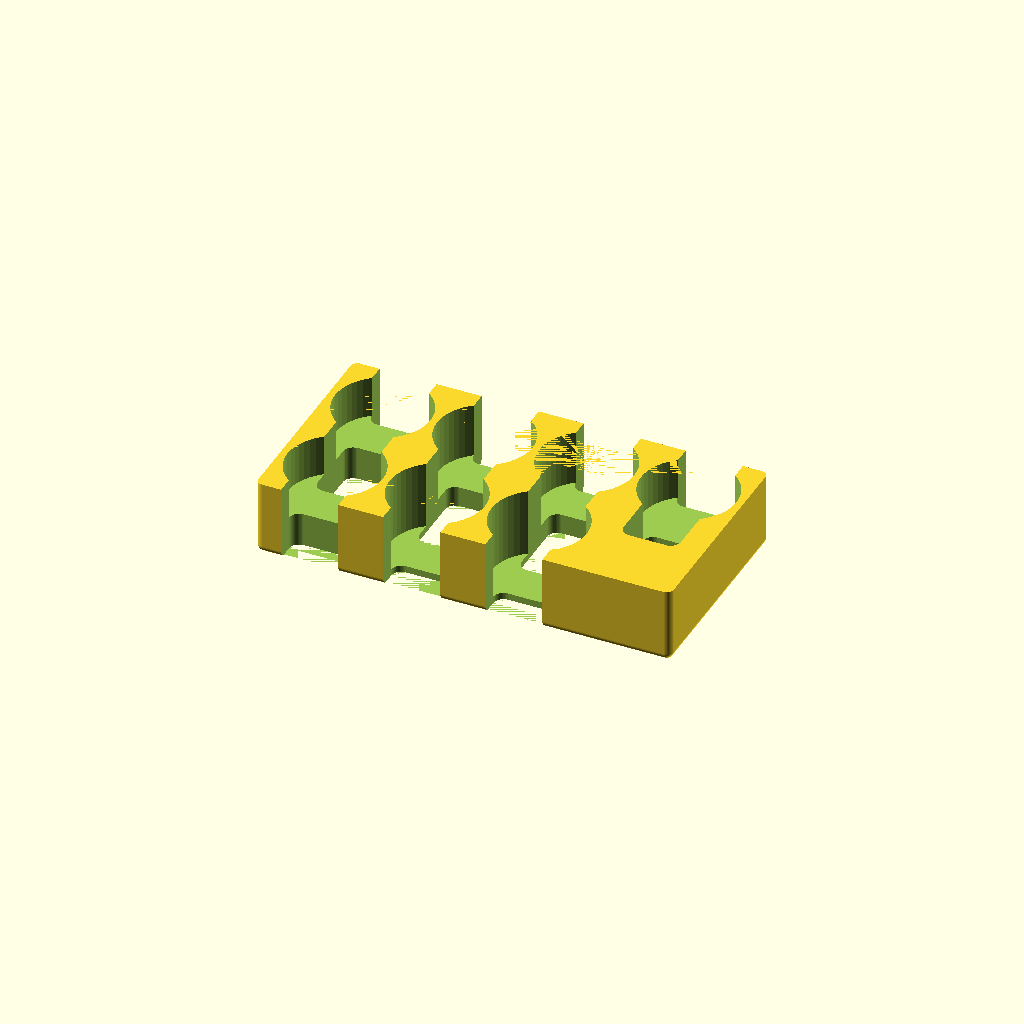
Cell 1: the model at its default parameters.
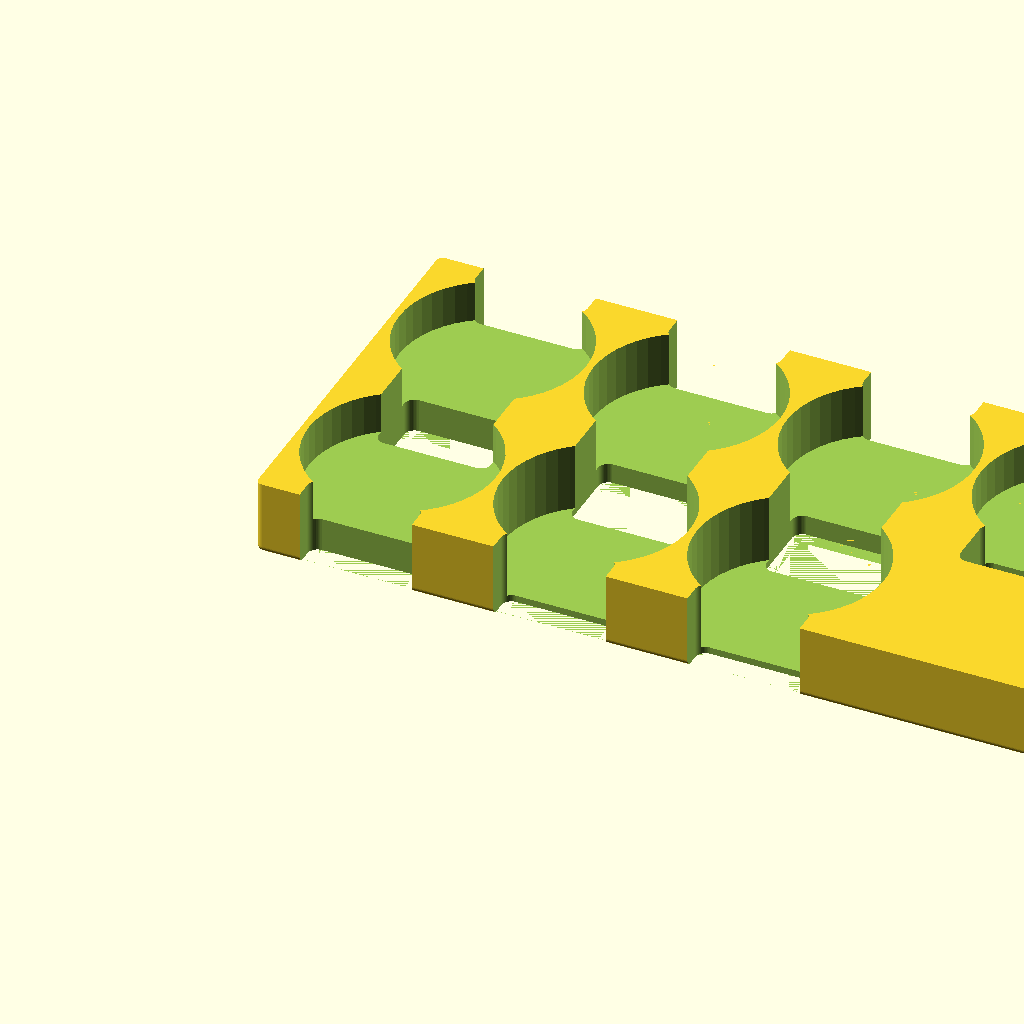
Cell 2 — diameter set to 54, the other parameters unchanged.
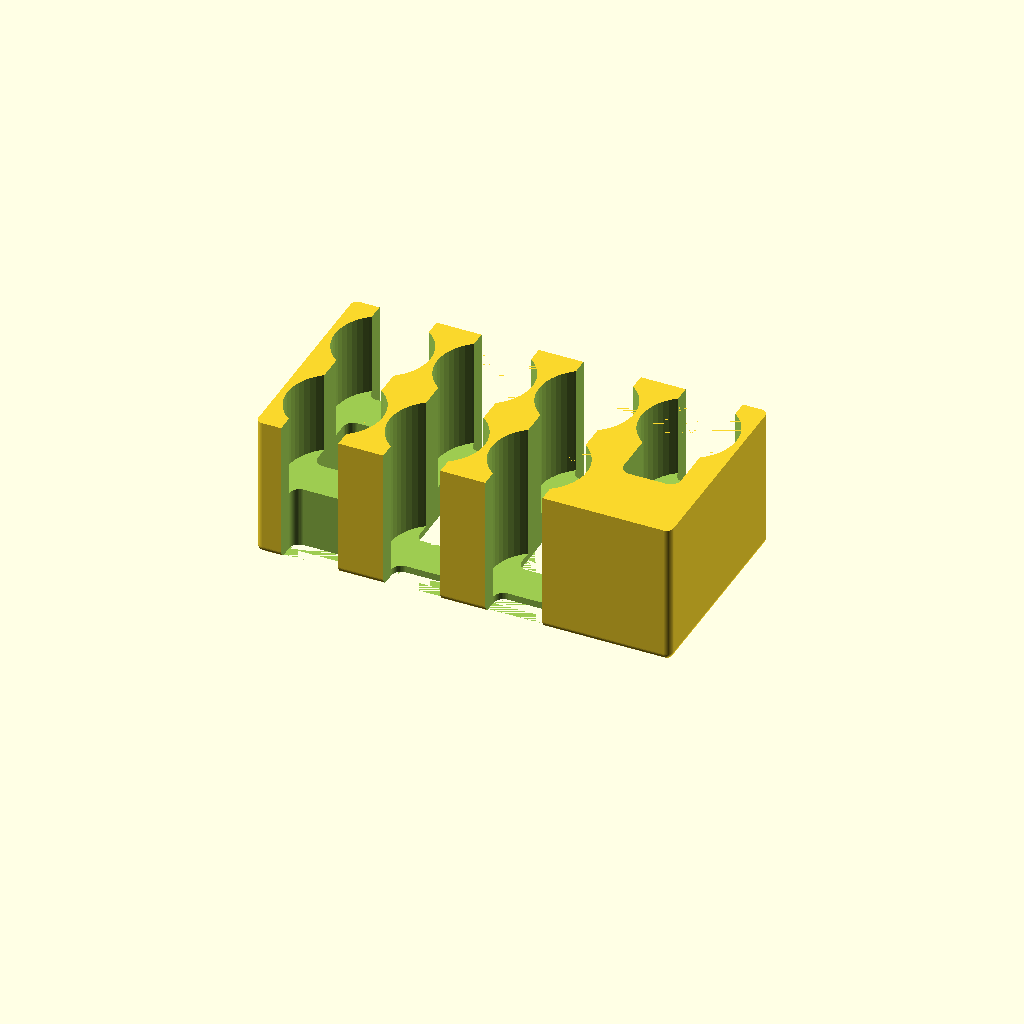
Cell 3 — tile_height set to 4, the other parameters unchanged.
One fixed orthographic camera (rotation 55°, 0°, 25°; colour scheme Cornfield) for every cell.
Source of the model, src/middara/round_status_tokens.scad:
include <../../lib/primitive/rounded_cube.scad>
include <../../lib/layout/layout.scad>
include <../../lib/compound/tile_stack_round.scad>
include <../../lib/compound/tile_stack.scad>
include <../../lib/util/util_functions.scad>

// Config
$fn = 50;

tile_map = [
  [6, 10, 10, 0],
  [6, 8, 8, 6],
];

// test tile map
/*
tile_map = [
  [6]
];
*/

tile_columns = len(tile_map[0]);
tile_rows = len(tile_map);
max_stack_count = max(flatten(tile_map));

// Tokens
diameter = 27;
tile_height = 2;

box_size = [
  padded_offset(diameter, tile_columns) + $wall_thickness,
  padded_offset(diameter, tile_rows) + $wall_thickness,
  stack_height(tile_height, max_stack_count) + $wall_thickness,
];

difference() {
  rounded_cube(box_size, flat_top=true, $rounding=2);

  translate([$wall_thickness, $wall_thickness, 0]) {
    for(i=[0:tile_rows-1]) {
      for(j=[0:tile_columns-1]) {
        translate([padded_offset(diameter, j), padded_offset(diameter, i), 0]) {
          tile_stack_round(
            diameter, 
            tile_height,
            tile_map[i][j], 
            box_size[2],
            top_cutout=true,
            bottom_cutout=true
          );
        }
      }
    }
  }
}
Parameter table extracted from the source (name, type, default, range or options):
diameter: number, default 27
tile_height: number, default 2
